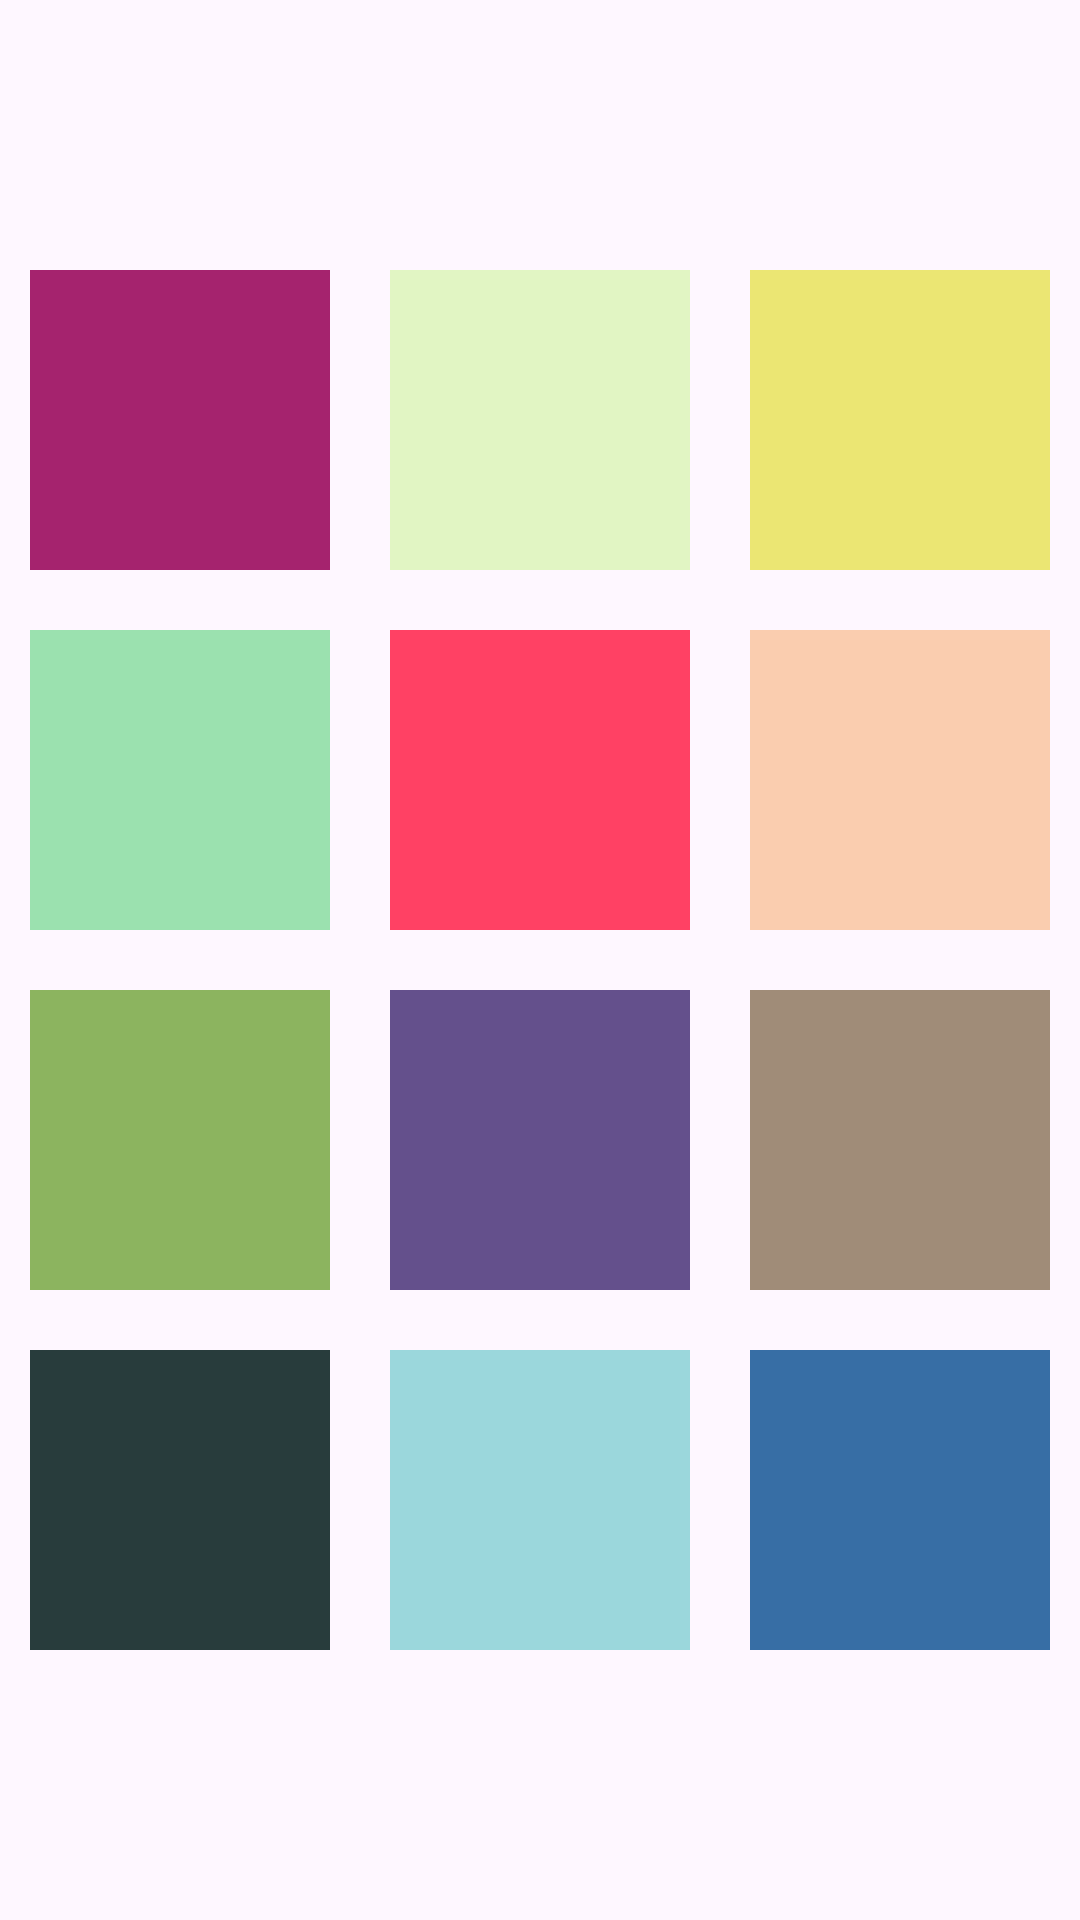

The Android layout XML behind this screen, and the referenced resources:
<!-- AndroidManifest.xml: application theme Theme.Fragment_HomeWork1 -->
<!-- res/layout/fragment_color_item.xml -->
<?xml version="1.0" encoding="utf-8"?>
<LinearLayout
    xmlns:android="http://schemas.android.com/apk/res/android"
    xmlns:tools="http://schemas.android.com/tools"
    android:layout_width="match_parent"
    android:layout_height="match_parent"
    android:orientation="vertical"
    android:gravity="center"
    android:id="@+id/fragment_color_item"
    tools:context=".Fragment_item_color">

    <LinearLayout
      android:gravity="center"
      android:layout_width="match_parent"
      android:layout_height="120dp">
      <ImageView
          android:clickable="true"
          android:id="@+id/color1"
          android:layout_margin="10dp"
          android:tag="#A5236E"
          android:background="@color/color1"
          android:layout_width="100dp"
          android:layout_height="100dp"/>
      <ImageView
          android:clickable="true"
          android:id="@+id/color2"
          android:layout_margin="10dp"
          android:tag="#E1F5C3"
          android:background="@color/color2"
          android:layout_width="100dp"
          android:layout_height="100dp"/>
      <ImageView
          android:clickable="true"
          android:id="@+id/color3"
          android:layout_margin="10dp"
          android:tag="#EBE673"
          android:background="@color/color3"
          android:layout_width="100dp"
          android:layout_height="100dp"/>
  </LinearLayout>
    <LinearLayout
        android:gravity="center"
        android:layout_width="match_parent"
        android:layout_height="120dp">
        <ImageView
            android:clickable="true"
            android:id="@+id/color4"
            android:layout_margin="10dp"
            android:tag="#9BE1AF"
            android:background="@color/color4"
            android:layout_width="100dp"
            android:layout_height="100dp"/>
        <ImageView
            android:clickable="true"
            android:id="@+id/color5"
            android:layout_margin="10dp"
            android:tag="#FF4164"
            android:background="@color/color5"
            android:layout_width="100dp"
            android:layout_height="100dp"/>
        <ImageView
            android:clickable="true"
            android:id="@+id/color6"
            android:layout_margin="10dp"
            android:tag="#FACDAF"
            android:background="@color/color6"
            android:layout_width="100dp"
            android:layout_height="100dp"/>
    </LinearLayout>
    <LinearLayout
        android:gravity="center"
        android:layout_width="match_parent"
        android:layout_height="120dp">
        <ImageView
            android:clickable="true"
            android:id="@+id/color7"
            android:layout_margin="10dp"
            android:tag="#8CB45F"
            android:background="@color/color7"
            android:layout_width="100dp"
            android:layout_height="100dp"/>
        <ImageView
            android:clickable="true"
            android:id="@+id/color8"
            android:layout_margin="10dp"
            android:tag="#64508C"
            android:background="@color/color8"
            android:layout_width="100dp"
            android:layout_height="100dp"/>
        <ImageView
            android:id="@+id/color9"
            android:layout_margin="10dp"
            android:tag="#A08C78"
            android:clickable="true"
            android:background="@color/color9"
            android:layout_width="100dp"
            android:layout_height="100dp"/>
    </LinearLayout>
    <LinearLayout
        android:gravity="center"
        android:layout_width="match_parent"
        android:layout_height="120dp">
        <ImageView
            android:clickable="true"
            android:id="@+id/color10"
            android:layout_margin="10dp"
            android:tag="#283C3C"
            android:background="@color/color10"
            android:layout_width="100dp"
            android:layout_height="100dp"/>
        <ImageView
            android:clickable="true"
            android:id="@+id/color11"
            android:layout_margin="10dp"
            android:tag="#9BD7DC"
            android:background="@color/color11"
            android:layout_width="100dp"
            android:layout_height="100dp"/>
        <ImageView
            android:clickable="true"
            android:id="@+id/color12"
            android:layout_margin="10dp"
            android:tag="#376EA5"
            android:background="@color/color12"
            android:layout_width="100dp"
            android:layout_height="100dp"/>
    </LinearLayout>
</LinearLayout>
<!-- resources referenced by this layout -->
<resources>
  <color name="color1">#A5236E</color>
  <color name="color10">#283C3C</color>
  <color name="color11">#9BD7DC</color>
  <color name="color12">#376EA5</color>
  <color name="color2">#E1F5C3</color>
  <color name="color3">#EBE673</color>
  <color name="color4">#9BE1AF</color>
  <color name="color5">#FF4164</color>
  <color name="color6">#FACDAF</color>
  <color name="color7">  #8CB45F </color>
  <color name="color8">#64508C</color>
  <color name="color9">#A08C78</color>
  <style name="Theme.Fragment_HomeWork1" parent="Base.Theme.Fragment_HomeWork1" />
  <style name="Base.Theme.Fragment_HomeWork1" parent="Theme.Material3.DayNight.NoActionBar">
          
          
      </style>
</resources>
